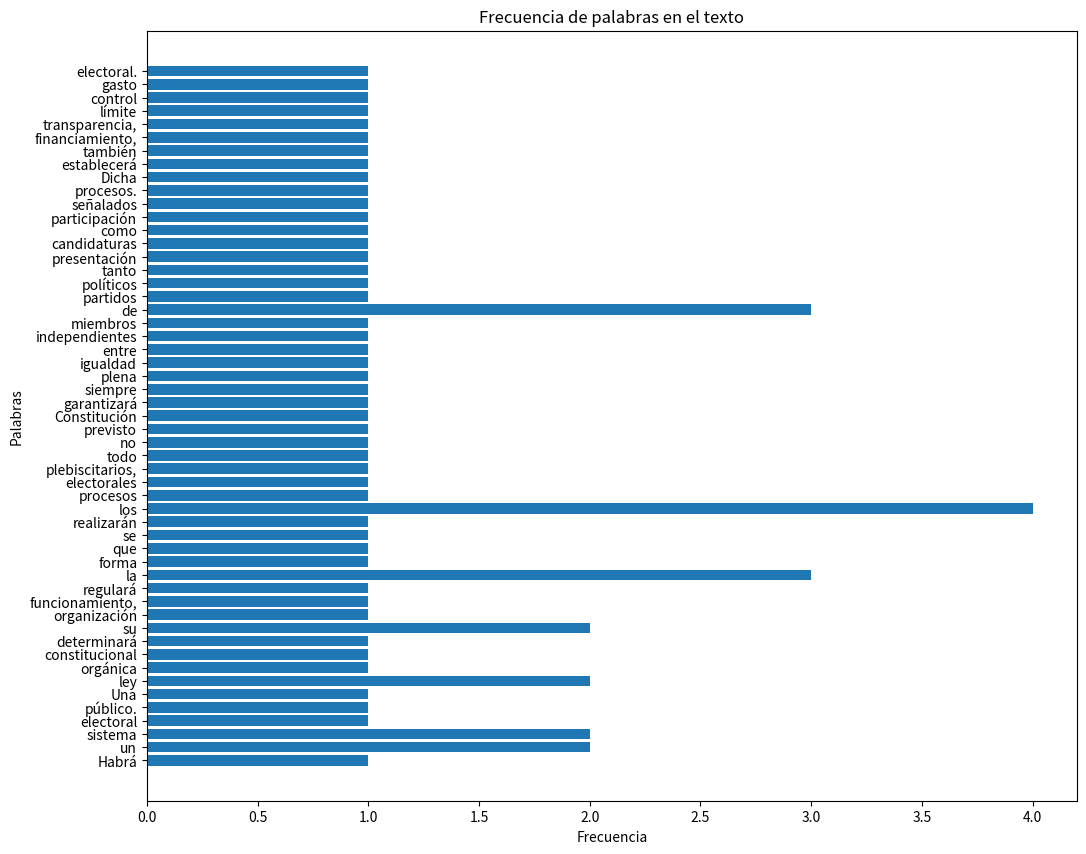

Here is the Python script that generated this plot:
# A- importar Pandas
import pandas as pd

# importar librería matplotlib.
import matplotlib.pyplot as plt


# Para el ejemplo, usaremos el articulo 18
# ejemplo de como debe quedar 
articulo18 = {"title":"Art\u00edculo 18","contenido":["Habr\u00e1 un sistema electoral p\u00fablico. Una ley org\u00e1nica constitucional determinar\u00e1 su organizaci\u00f3n y funcionamiento, regular\u00e1 la forma en que se realizar\u00e1n los procesos electorales y plebiscitarios, en todo lo no previsto por esta Constituci\u00f3n y garantizar\u00e1 siempre la plena igualdad entre los independientes y los miembros de partidos pol\u00edticos tanto en la presentaci\u00f3n de candidaturas como en su participaci\u00f3n en los se\u00f1alados procesos. Dicha ley establecer\u00e1 tambi\u00e9n un sistema de financiamiento, transparencia, l\u00edmite y control del gasto electoral.","Una ley org\u00e1nica constitucional contemplar\u00e1, adem\u00e1s, un sistema de registro electoral, bajo la direcci\u00f3n del Servicio Electoral, al que se incorporar\u00e1n, por el solo ministerio de la ley, quienes cumplan los requisitos establecidos por esta Constituci\u00f3n.","El resguardo del orden p\u00fablico durante los actos electorales y plebiscitarios corresponder\u00e1 a las Fuerzas Armadas y Carabineros del modo que indique la ley."]}

# mostrar
articulo18


# poner texto aca despues del =  y entre { } 
articulo21 = {  }


# Cargar los datos en un dataframe de Pandas. 
# DataFrame una estructura de Pandas para tener datos en la memoria y trabajar con ellos.

df_art18 = pd.DataFrame( articulo18 )

# mostrar datos. se muestran los 3 elementos que tiene. 
df_art18


# Mostrar el contenido del título.
# Accedemos nombrando algunos de sus elementos 
# acedemos a la columna 'title' posicion 0
df_art18['title'].loc[0]


# Para mostrar algo del contenido, accedamos a la columna 'contenido'
# dentro de esto vemos que hay en la posición 0
# veremos lista de elementos separados por coma: 
# ['elemento0', 'elemento1','etc']

df_art18['contenido']


# para acceder a un elemento del contenido
#df_art18['contenido'][0] # pueden descomentar esta linea

# para ver cantidad de elementos en esa columna
#len(df_art18['contenido']) 


# con este ciclo for, se recorren los 3 elementos que tiene.
for i, t in df_art18.iterrows(): 
    print('El elemento:', i, '\n', t.iloc[1]) 
    

# cuántas filas y columnas en el dataframe.
df_art18.shape


# descripciones estadísticas. como es texto veremos sólo las que tienen valores numericos 
df_art18.describe()





# Crearemos una lista donde guardaremos los elementos de contenido del df_art18.
dflimpio18 = [] # lista vacia


# ciclo for para recorrer el df_art18 y guardar cada elemento (son 3) en dflimpio.
for i, t in df_art18.iterrows(): 
    dflimpio18.append(  df_art18['contenido'].iloc[i]  )

# mostrar dflimpio. 
print( dflimpio18 )
print() # esto solo para poner un espacio vacio

# mostrara el primero de 3 elementos
# probar la siguiente linea descomentandola (sacar el #).   

print("- Primer elemento:", dflimpio18[0] )

#type( dflimpio18 ) # es una lista
#type( dflimpio18[0] ) # dentro tiene un string


# separaremos el parrafo 0 en sus palabras.  
# split separa por un caracter, en este caso por ' ' (espacio).
parrafo_separados18 = dflimpio18[0].split(' ') # separar al encontrar ' ' 

# ahora tenemos una lista nueva de palabras separadas.
print( len(parrafo_separados18) ) # cuantas palabras hay en dicha lista 
parrafo_separados18


# remover palabras vacías.
# usaremos una funcion para remover palabras.
def quitar_palabras( lista_palabras, sacar):
    return [w for w in lista_palabras if w not in sacar]


# Por lo generla se debe tener una lista de palabras que nos interesa eliminar. 
# qué otras palabras agregaría a la lista para quitar?. 
palabras_sacar = ['a','con','del','el','en','esta','lo','las','para','por','si','y','o'] 

# ahora removeremos y guardaremos en lista_limpia.
palabras_limpia18 = quitar_palabras( parrafo_separados18, palabras_sacar) 

# mostrar lista_limpia.
print( len(palabras_limpia18) ) # cuantas palabras quedan en dicha lista sin las vacias? 
palabras_limpia18


# contar frecuencia de palabras.
# usaremos una función para contar palabras.
def contar_palabras( lista_palabras ):
    frec_palabras = [lista_palabras.count(p) for p in lista_palabras]
    return list( frec_palabras )

# mostrar diccionario creado con frecuencia de palabras. 
palabras_frecuencia18 = contar_palabras( palabras_limpia18 ) 
palabras_frecuencia18


# para este caso usaremos dos listas separadas, p y f: 
# una con palabras limpias y otra con sus frecuencias.
print(palabras_limpia18,'\n\n', palabras_frecuencia18)


# para este caso usaremos dos listas separadas, p y f
p18 = palabras_limpia18
f18 = palabras_frecuencia18

fig=plt.figure(figsize=(12, 10)) # tamaño del gráfico.
plt.title("Frecuencia de palabras en el texto") # título. 
plt.xlabel("Frecuencia") # texto eje X. 
plt.ylabel("Palabras") # texto eje Y.

plt.barh(p18, f18, align='center') # dibujar el gráfico.

# mostrar el gráfico. 
plt.show() 


# Su respuesta desde acá.


# Su respuesta desde acá.


# Su respuesta desde acá.


# Su respuesta desde acá.


# Su respuesta desde acá.


# Su respuesta desde acá.


# Su respuesta desde acá.
